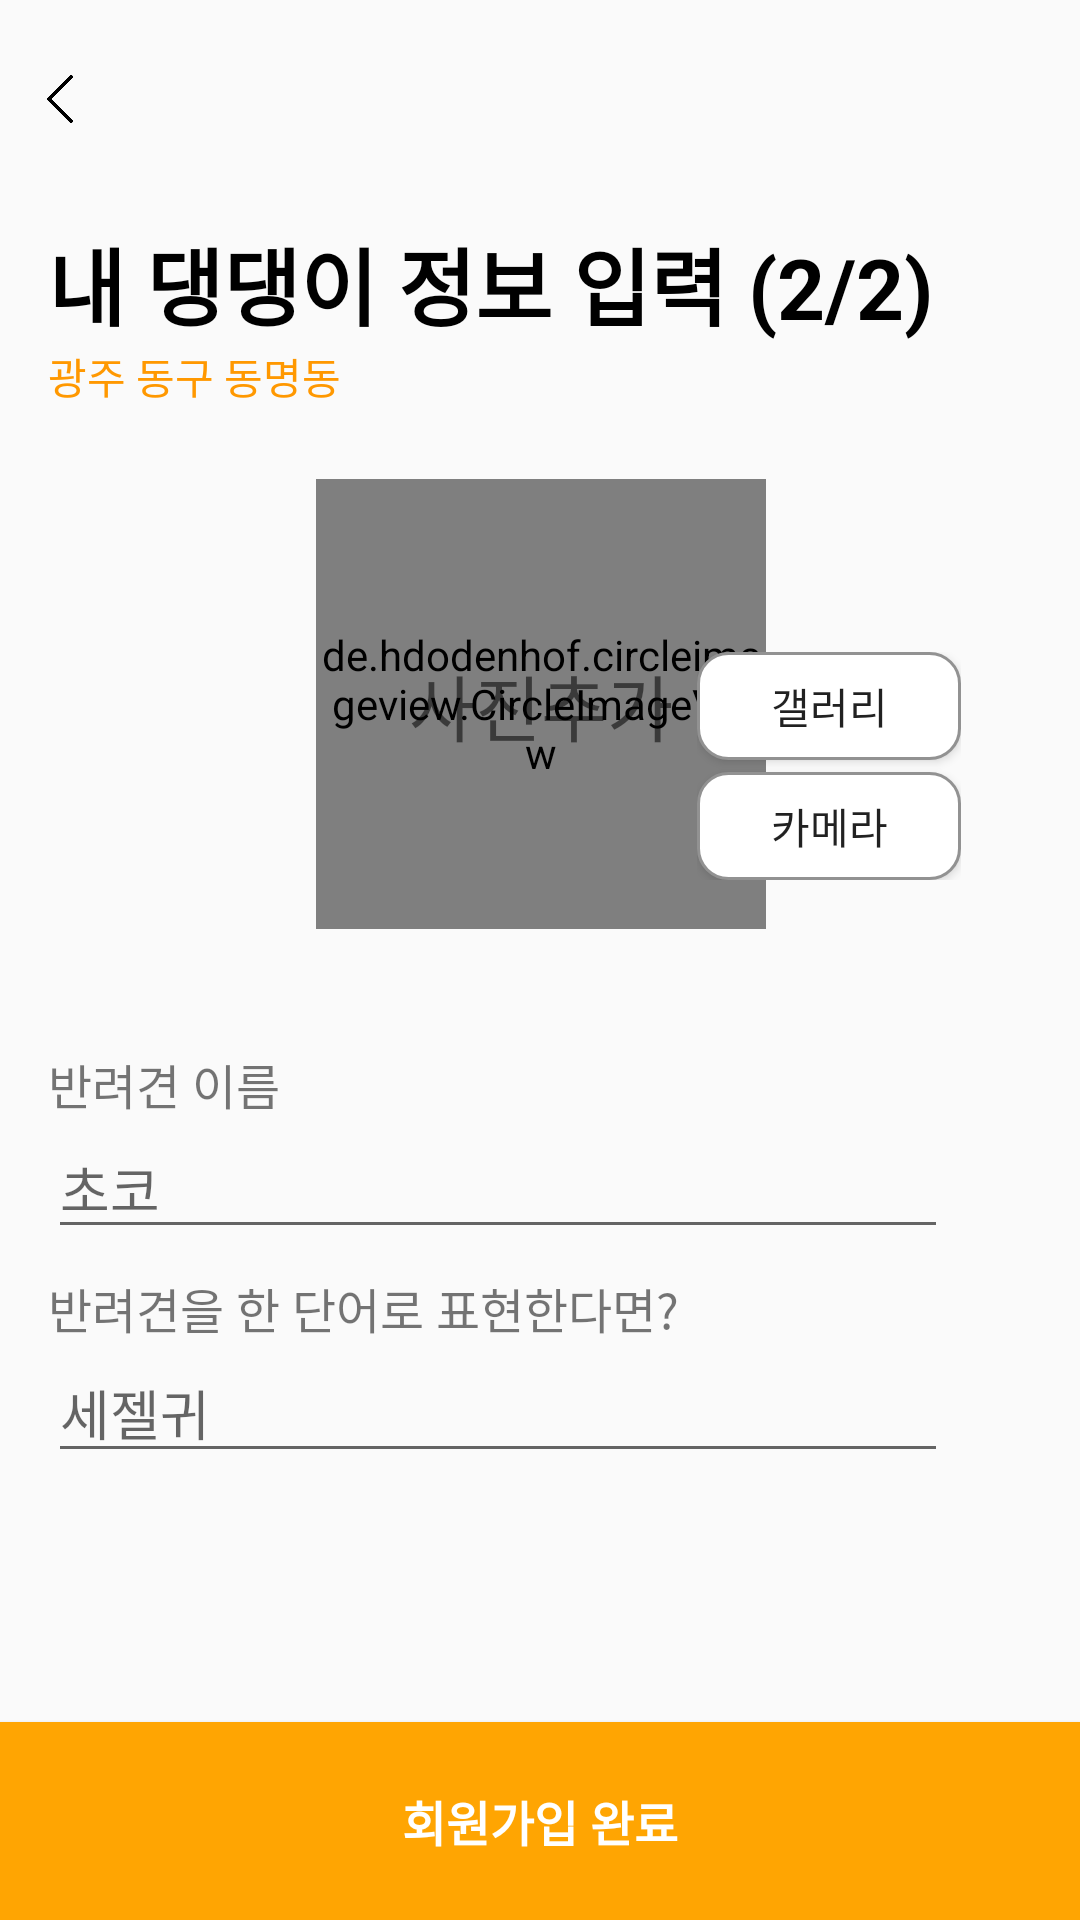

The Android layout XML behind this screen, and the referenced resources:
<!-- AndroidManifest.xml: application theme Theme.Dangtime -->
<!-- res/layout/activity_dog_info.xml -->
<?xml version="1.0" encoding="utf-8"?>
<androidx.constraintlayout.widget.ConstraintLayout xmlns:android="http://schemas.android.com/apk/res/android"
    xmlns:app="http://schemas.android.com/apk/res-auto"
    xmlns:tools="http://schemas.android.com/tools"
    android:layout_width="match_parent"
    android:layout_height="match_parent"
    tools:context=".auth.DogInfoActivity">











    <de.hdodenhof.circleimageview.CircleImageView
        android:id="@+id/imgRegistration"
        android:layout_width="150dp"
        android:layout_height="150dp"
        android:layout_gravity="center"
        android:layout_marginStart="8dp"
        android:layout_marginTop="24dp"
        android:background="@android:color/transparent"
        android:src="@drawable/main"
        app:civ_border_color="#000000"
        app:civ_border_overlay="true"
        app:civ_border_width="2dp"
        app:layout_constraintEnd_toEndOf="parent"
        app:layout_constraintHorizontal_bias="0.482"
        app:layout_constraintStart_toStartOf="parent"
        app:layout_constraintTop_toBottomOf="@+id/tvRegisterAdd" />

    <TextView
        android:id="@+id/textView25"
        android:layout_width="wrap_content"
        android:layout_height="wrap_content"
        android:layout_marginTop="8dp"
        android:text="반려견을 한 단어로 표현한다면?"
        android:textSize="16sp"
        app:layout_constraintStart_toStartOf="@+id/etRegisterDogName"
        app:layout_constraintTop_toBottomOf="@+id/etRegisterDogName" />

    <EditText
        android:id="@+id/etRegisterDogNick"
        android:layout_width="300dp"
        android:layout_height="wrap_content"
        android:ems="10"
        android:hint="세젤귀"
        android:inputType="textPersonName"
        app:layout_constraintStart_toStartOf="@+id/textView25"
        app:layout_constraintTop_toBottomOf="@+id/textView25" />

    <TextView
        android:id="@+id/tvPfReplyCnt"
        android:layout_width="wrap_content"
        android:layout_height="wrap_content"
        android:layout_marginTop="40dp"
        android:text="반려견 이름"
        android:textSize="16sp"
        app:layout_constraintStart_toStartOf="@+id/tvRegisterAdd"
        app:layout_constraintTop_toBottomOf="@+id/imgRegistration" />

    <EditText
        android:id="@+id/etRegisterDogName"
        android:layout_width="300dp"
        android:layout_height="wrap_content"
        android:ems="10"
        android:hint="초코"
        android:inputType="textPersonName"
        app:layout_constraintStart_toStartOf="@+id/tvPfReplyCnt"
        app:layout_constraintTop_toBottomOf="@+id/tvPfReplyCnt" />

    <TextView
        android:id="@+id/textView22"
        android:layout_width="wrap_content"
        android:layout_height="0dp"
        android:layout_marginStart="16dp"
        android:layout_marginTop="8dp"
        android:text="내 댕댕이 정보 입력 (2/2)"
        android:textColor="@color/black"
        android:textSize="28sp"
        android:textStyle="bold"
        app:layout_constraintStart_toStartOf="parent"
        app:layout_constraintTop_toTopOf="@+id/guideline11" />

    <TextView
        android:id="@+id/tvRegisterAdd"
        android:layout_width="wrap_content"
        android:layout_height="wrap_content"
        android:text="광주 동구 동명동"
        android:textColor="#FF9800"
        app:layout_constraintStart_toStartOf="@+id/textView22"
        app:layout_constraintTop_toBottomOf="@+id/textView22" />

    <androidx.constraintlayout.widget.Guideline
        android:id="@+id/guideline11"
        android:layout_width="wrap_content"
        android:layout_height="wrap_content"
        android:orientation="horizontal"
        app:layout_constraintGuide_begin="66dp" />

    <ImageView
        android:id="@+id/imgDogBack"
        android:layout_width="40dp"
        android:layout_height="40dp"
        app:layout_constraintBottom_toTopOf="@+id/guideline11"
        app:layout_constraintStart_toStartOf="parent"
        app:layout_constraintTop_toTopOf="parent"
        app:srcCompat="@drawable/back" />

    <Button
        android:id="@+id/btnRegister"
        android:layout_width="0dp"
        android:layout_height="0dp"
        android:background="@drawable/button"
        android:text="회원가입 완료"
        android:textColor="@color/white"
        android:textSize="16sp"
        android:textStyle="bold"
        app:layout_constraintBottom_toBottomOf="parent"
        app:layout_constraintEnd_toEndOf="parent"
        app:layout_constraintStart_toStartOf="parent"
        app:layout_constraintTop_toTopOf="@+id/guideline12" />

    <androidx.constraintlayout.widget.Guideline
        android:id="@+id/guideline12"
        android:layout_width="wrap_content"
        android:layout_height="wrap_content"
        android:orientation="horizontal"
        app:layout_constraintGuide_end="66dp" />

    <TextView
        android:id="@+id/textView9"
        android:layout_width="wrap_content"
        android:layout_height="wrap_content"
        android:text="사진추가"
        android:textSize="24sp"
        app:layout_constraintBottom_toBottomOf="@+id/imgRegistration"
        app:layout_constraintEnd_toEndOf="@+id/imgRegistration"
        app:layout_constraintStart_toStartOf="@+id/imgRegistration"
        app:layout_constraintTop_toTopOf="@+id/imgRegistration" />

    <LinearLayout
        android:id="@+id/photoLl"
        android:layout_width="wrap_content"
        android:layout_height="wrap_content"
        android:layout_marginStart="8dp"
        android:orientation="vertical"
        app:layout_constraintStart_toEndOf="@+id/textView9"
        app:layout_constraintTop_toTopOf="@+id/textView9">

        <Button
            android:id="@+id/btnGallary"
            android:layout_width="match_parent"
            android:layout_height="36dp"
            android:layout_marginBottom="4dp"
            android:background="@drawable/button_border"
            android:text="갤러리" />

        <Button
            android:id="@+id/btnCamera"
            android:layout_width="match_parent"
            android:layout_height="36dp"
            android:background="@drawable/button_border"
            android:text="카메라" />
    </LinearLayout>

</androidx.constraintlayout.widget.ConstraintLayout>
<!-- resources referenced by this layout -->
<resources>
  <color name="black">#FF000000</color>
  <color name="white">#FFFFFFFF</color>
  <!-- drawable back: png bitmap (drawable, 1668 bytes) -->
  <!-- drawable button (drawable) -->
  <?xml version="1.0" encoding="utf-8"?>
  <shape xmlns:android="http://schemas.android.com/apk/res/android">
  <solid android:color="@color/mainColor"/>
  </shape>
  <!-- drawable button_border (drawable) -->
  <?xml version="1.0" encoding="utf-8"?>
  <shape xmlns:android="http://schemas.android.com/apk/res/android"
      android:padding="5dp"
      android:shape="rectangle" >
      <solid android:color="#FFFFFF" />
      <stroke
          android:width="1dp"
          android:color="#929292"/>
      <corners
          android:bottomLeftRadius="10dp"
          android:bottomRightRadius="10dp"
          android:topLeftRadius="10dp"
          android:topRightRadius="10dp" />
  
  </shape>
  <style name="Theme.Dangtime" parent="Theme.AppCompat.Light">
          <item name="windowNoTitle">true</item>
          
          <item name="colorPrimary">@color/mainColor</item>
          <item name="colorPrimaryVariant">@color/mainColor</item>
          <item name="colorOnPrimary">@color/white</item>
          
          <item name="colorSecondary">@color/mainColor</item>
          <item name="colorSecondaryVariant">@color/mainColor</item>
          <item name="colorOnSecondary">@color/black</item>
          
          <item name="android:statusBarColor">?attr/colorPrimaryVariant</item>
          
      </style>
  <color name="mainColor">#FFA502</color>
</resources>
